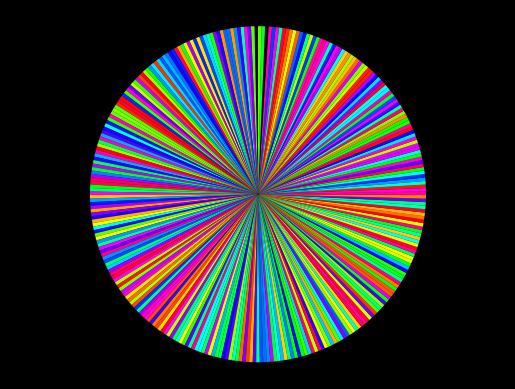

Write Python code to recreate this figure.
from matplotlib import pyplot as plt
from matplotlib.animation import FuncAnimation
from random import shuffle, randint


def quickSort(array, bot, top):
    """This will do the quickSort sort"""
    if bot < top:
        index_p = randint(bot, top)
        pivot = array[index_p]
        array[index_p], array[top] = array[top], array[index_p]
        yield index_p, top, 0
        i = bot
        i2 = top - 1
        while True:
            while array[i] <= pivot and i < i2:
                # This should get the number greater than pivot
                i += 1
            while array[i2] > pivot and i2 > i and i2 > bot:
                # This should get the number less than the pivot
                i2 -= 1
            if i >= i2:
                if array[i] > array[top]:
                    array[i], array[top] = array[top], array[i]
                    yield i, top, 0
                    pi = i
                    break
                elif array[i] <= array[top]:
                    pi = top
                    break
            elif array[i] > pivot >= array[i2]:
                array[i2], array[i] = array[i], array[i2]
                yield i, i2, 0
        yield from quickSort(array, bot, pi - 1)
        yield from quickSort(array, pi + 1, top)
        if bot == 0 and top == len(array) - 1:
            yield 0, 0, 1


def update(array):
    """The function that does the animating"""
    if store[0] != None:
        wedges[store[0]].set_color(store[1])
        wedges[store[2]].set_color(store[3])
    i, j, c = array

    mvp = wedges[i].get_facecolor()
    other = wedges[j].get_facecolor()
    wedges[i].set_color(other)

    if c == 0:
        # So the black marker does not remain
        wedges[j].set_color('black')
        wedges[i].set_color('black')
    if c == 1:
        wedges[j].set_color(mvp)
        wedges[i].set_color(other)
    store[0], store[1], store[2], store[3] = j, mvp, i, other
    return wedges
    # return wedges
    # return is for blitting purposes. However, the marker gets turned off.


number = 300
# length of the array
to_sort = [1 for m in range(number - 1)]
# to_sort makes wedges with equal length

plt.style.use('dark_background')
fig, ax = plt.subplots()
theme = plt.get_cmap('hsv')

length = [l for l in range(number - 1)]
shuffle(length)
# The actual array that will be sorted
test = [theme(i / (number - 1)) for i in length]
wedges, texts = ax.pie(to_sort, radius=10, startangle=90., shadow=True,
                       wedgeprops={'linewidth': False,
                                   'linestyle': 'solid'},
                       colors=test)
# quickSort(length, 0, len(length) - 1)
ax.axis('equal')
store = [None, None, None, None]
# Storage to remember to switch off black marker
ani = FuncAnimation(fig, update, frames=quickSort(length, 0, len(length) - 1), repeat=False, interval=1,
                    blit=True)

plt.show()

